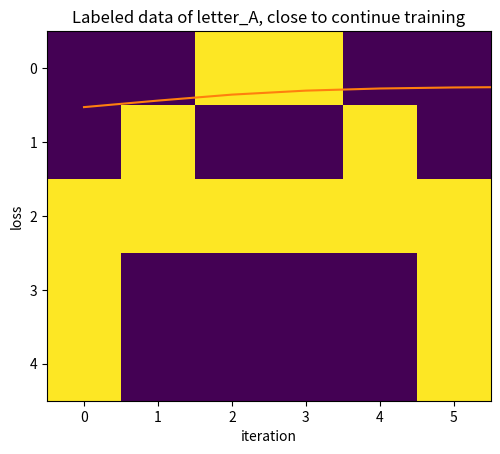

This chart was generated by the following Python code:
# Numpy implementation of neural network classifier for 3 letters: A/B/C
#   - Labeled dataset of letters A/B/C represented as matrix of 1's and 0's
#   - 3 layer structure:
#       layer 1: inputs layer (1,30)
#       layer 2: hidden layer (1,5)
#       layer 3: output layer (3,3) # classifies input as letter A/B/C (prediction)
#   - Script workflow: labeled_data => generate_weights => train => predict

import numpy as np
import matplotlib.pyplot as plt

##############################################
# Data setup and numpy arrays init
##############################################

# Labeled dataset of letters A/B/C
letter_A = [0, 0, 1, 1, 0, 0,
            0, 1, 0, 0, 1, 0,
            1, 1, 1, 1, 1, 1,
            1, 0, 0, 0, 0, 1,
            1, 0, 0, 0, 0, 1]
letter_B = [0, 1, 1, 1, 1, 0,
            0, 1, 0, 0, 1, 0,
            0, 1, 1, 1, 1, 0,
            0, 1, 0, 0, 1, 0,
            0, 1, 1, 1, 1, 0]
letter_C = [0, 1, 1, 1, 1, 0,
            0, 1, 0, 0, 0, 0,
            0, 1, 0, 0, 0, 0,
            0, 1, 0, 0, 0, 0,
            0, 1, 1, 1, 1, 0]
# Creating labels
letter_labels =[[1, 0, 0],
                [0, 1, 0],
                [0, 0, 1]]

# print letter A representation
plt.imshow(np.array(letter_A).reshape(5,6))
plt.title("Labeled data of letter_A, close to continue training")
plt.show()

# flattening letter matrices to 1D numpy array
list_of_letter_flatvecs = [ np.array(letter_A).reshape(1,30),
                            np.array(letter_B).reshape(1,30),
                            np.array(letter_C).reshape(1,30)]
# convert letter_labels to numpy array
letter_labels = np.array(letter_labels)
print("\nlist_of_letter_flatvecs:\n", list_of_letter_flatvecs, "\n\n", "letter_labels:\n", letter_labels)

##############################################
# Neural network logic
##############################################

# activation function, use sigmoid S-shape
def my_sigmoid(x):
    return( 1/(1 + np.exp(-x)) )

# feed-forward network:
#   layer 1 input (1,30)
#   layer 2 hidden (1,5)
#   layer 3 output (3,3)
def feed_forward(x, w1, w2):
    #print("...top of feed_foward...")
    # hidden layer 2
    z1 = x.dot(w1)      # input from layer 1
    a1 = my_sigmoid(z1) # output from layer 2

    # output layer 3
    z2 = a1.dot(w2)     # input to layer 3
    a2 = my_sigmoid(z2) # output from layer 3
    return(a2)

# weights init random
def generate_weights(x,y):
    #print("...top of generate_weights...")
    templist = []
    for i in range(x*y):
        templist.append( np.random.rand() )
    return( np.array(templist).reshape(x,y) )

# loss using mean-square-error
def loss_calc(out, y):
    #print("...top of loss_calc...")
    s = np.square(out-y)
    s = np.sum(s)/len(letter_labels)
    return(s)

# error back-propagation
def error_back_propagation(x, y, w1, w2, alpha):
    #print("...top of error_back_propagation...")
    # hidden layer 2
    z1 = x.dot(w1)      # layer 1 input
    a1 = my_sigmoid(z1) # output from layer 2
    # output layer 3
    z2 = a1.dot(w2)     # layer 3 input
    a2 = my_sigmoid(z2) # layer 3 output
    # error in output layer 3
    d2 = (a2 - y)
    d1 = np.multiply( (w2.dot((d2.transpose()))).transpose(),
                       np.multiply(a1, 1 - a1) )
    # gradient for weights w1 and w2
    w1_adj = x.transpose().dot(d1)
    w2_adj = a1.transpose().dot(d2)
    # updating weights
    w1 = w1 - (alpha * (w1_adj))
    w2 = w2 - (alpha * (w2_adj))
    return(w1,w2)

# training algo
def train( x, y, w1, w2, alpha=0.01, epoch=10):
    #print("...top of train...")
    acc = []
    loss = []
    for j in range(epoch):
        templist = []
        for i in range(len(x)):
            out = feed_forward( x[i], w1, w2)
            templist.append( (loss_calc(out, y[i]) ) )
            w1, w2 = error_back_propagation( x[i], letter_labels[i], w1, w2, alpha)
        print("epoch:", j+1, "******** acc:", (1 - (sum(templist)/len(x)) )*100 )
        acc.append( (1-(sum(templist)/len(x)))*100 )
        loss.append( sum(templist)/len(x))
    return(acc, loss, w1, w2)

# prediction
def predict(x, w1, w2):
    #print("...top of predict...")
    output = feed_forward(x, w1, w2)
    maxval=0
    k=0
    for i in range(len(output[0])):
        if (maxval < output[0][i]):
            maxval = output[0][i]
            k = i
    print("\n In predict, found k=", k)
    if (k==0):
        print("Predicting image is a letter A")
    if (k==1):
        print("Predicting image is a letter B")
    if (k==2):
        print("Predicting image is a letter C")
    plt.imshow(x.reshape(5,6))
    plt.show()


##############################################
# Script main
# from labeled_data => generate_weights => train => predict
##############################################

w1 = generate_weights(30, 5) # layer 1 input to layer 2 hidden
w2 = generate_weights(5, 3)  # layer 2 hidden to layer 3 output
print(w1, "\n\n", w2)

# INPUTS:
# dataset list_of_letter_flatvecs as x, true letter_labels as y, weights w1 and w2, learning rate = 0.1, number of iterations = 100
# OUTPUTS:
# accuracy matrix, loss, trained weights w1 and w2
acc, loss, w1, w2 = train(list_of_letter_flatvecs, letter_labels, w1, w2, 0.1, 1000)

# plotting accuracy and loss at each epoch (iteration)
plt.plot(acc)
plt.ylabel('accuracy')
plt.xlabel('iteration')
plt.show()

plt.plot(loss)
plt.ylabel('loss')
plt.xlabel('iteration')
plt.show()

# trained weights matrix
print("\nTrained weights:\nw1:\n", w1, "\nw2:\n", w2)

# classification/prediction
predict(list_of_letter_flatvecs[1], w1, w2) # B
predict(list_of_letter_flatvecs[2], w1, w2) # C
predict(list_of_letter_flatvecs[0], w1, w2) # A


